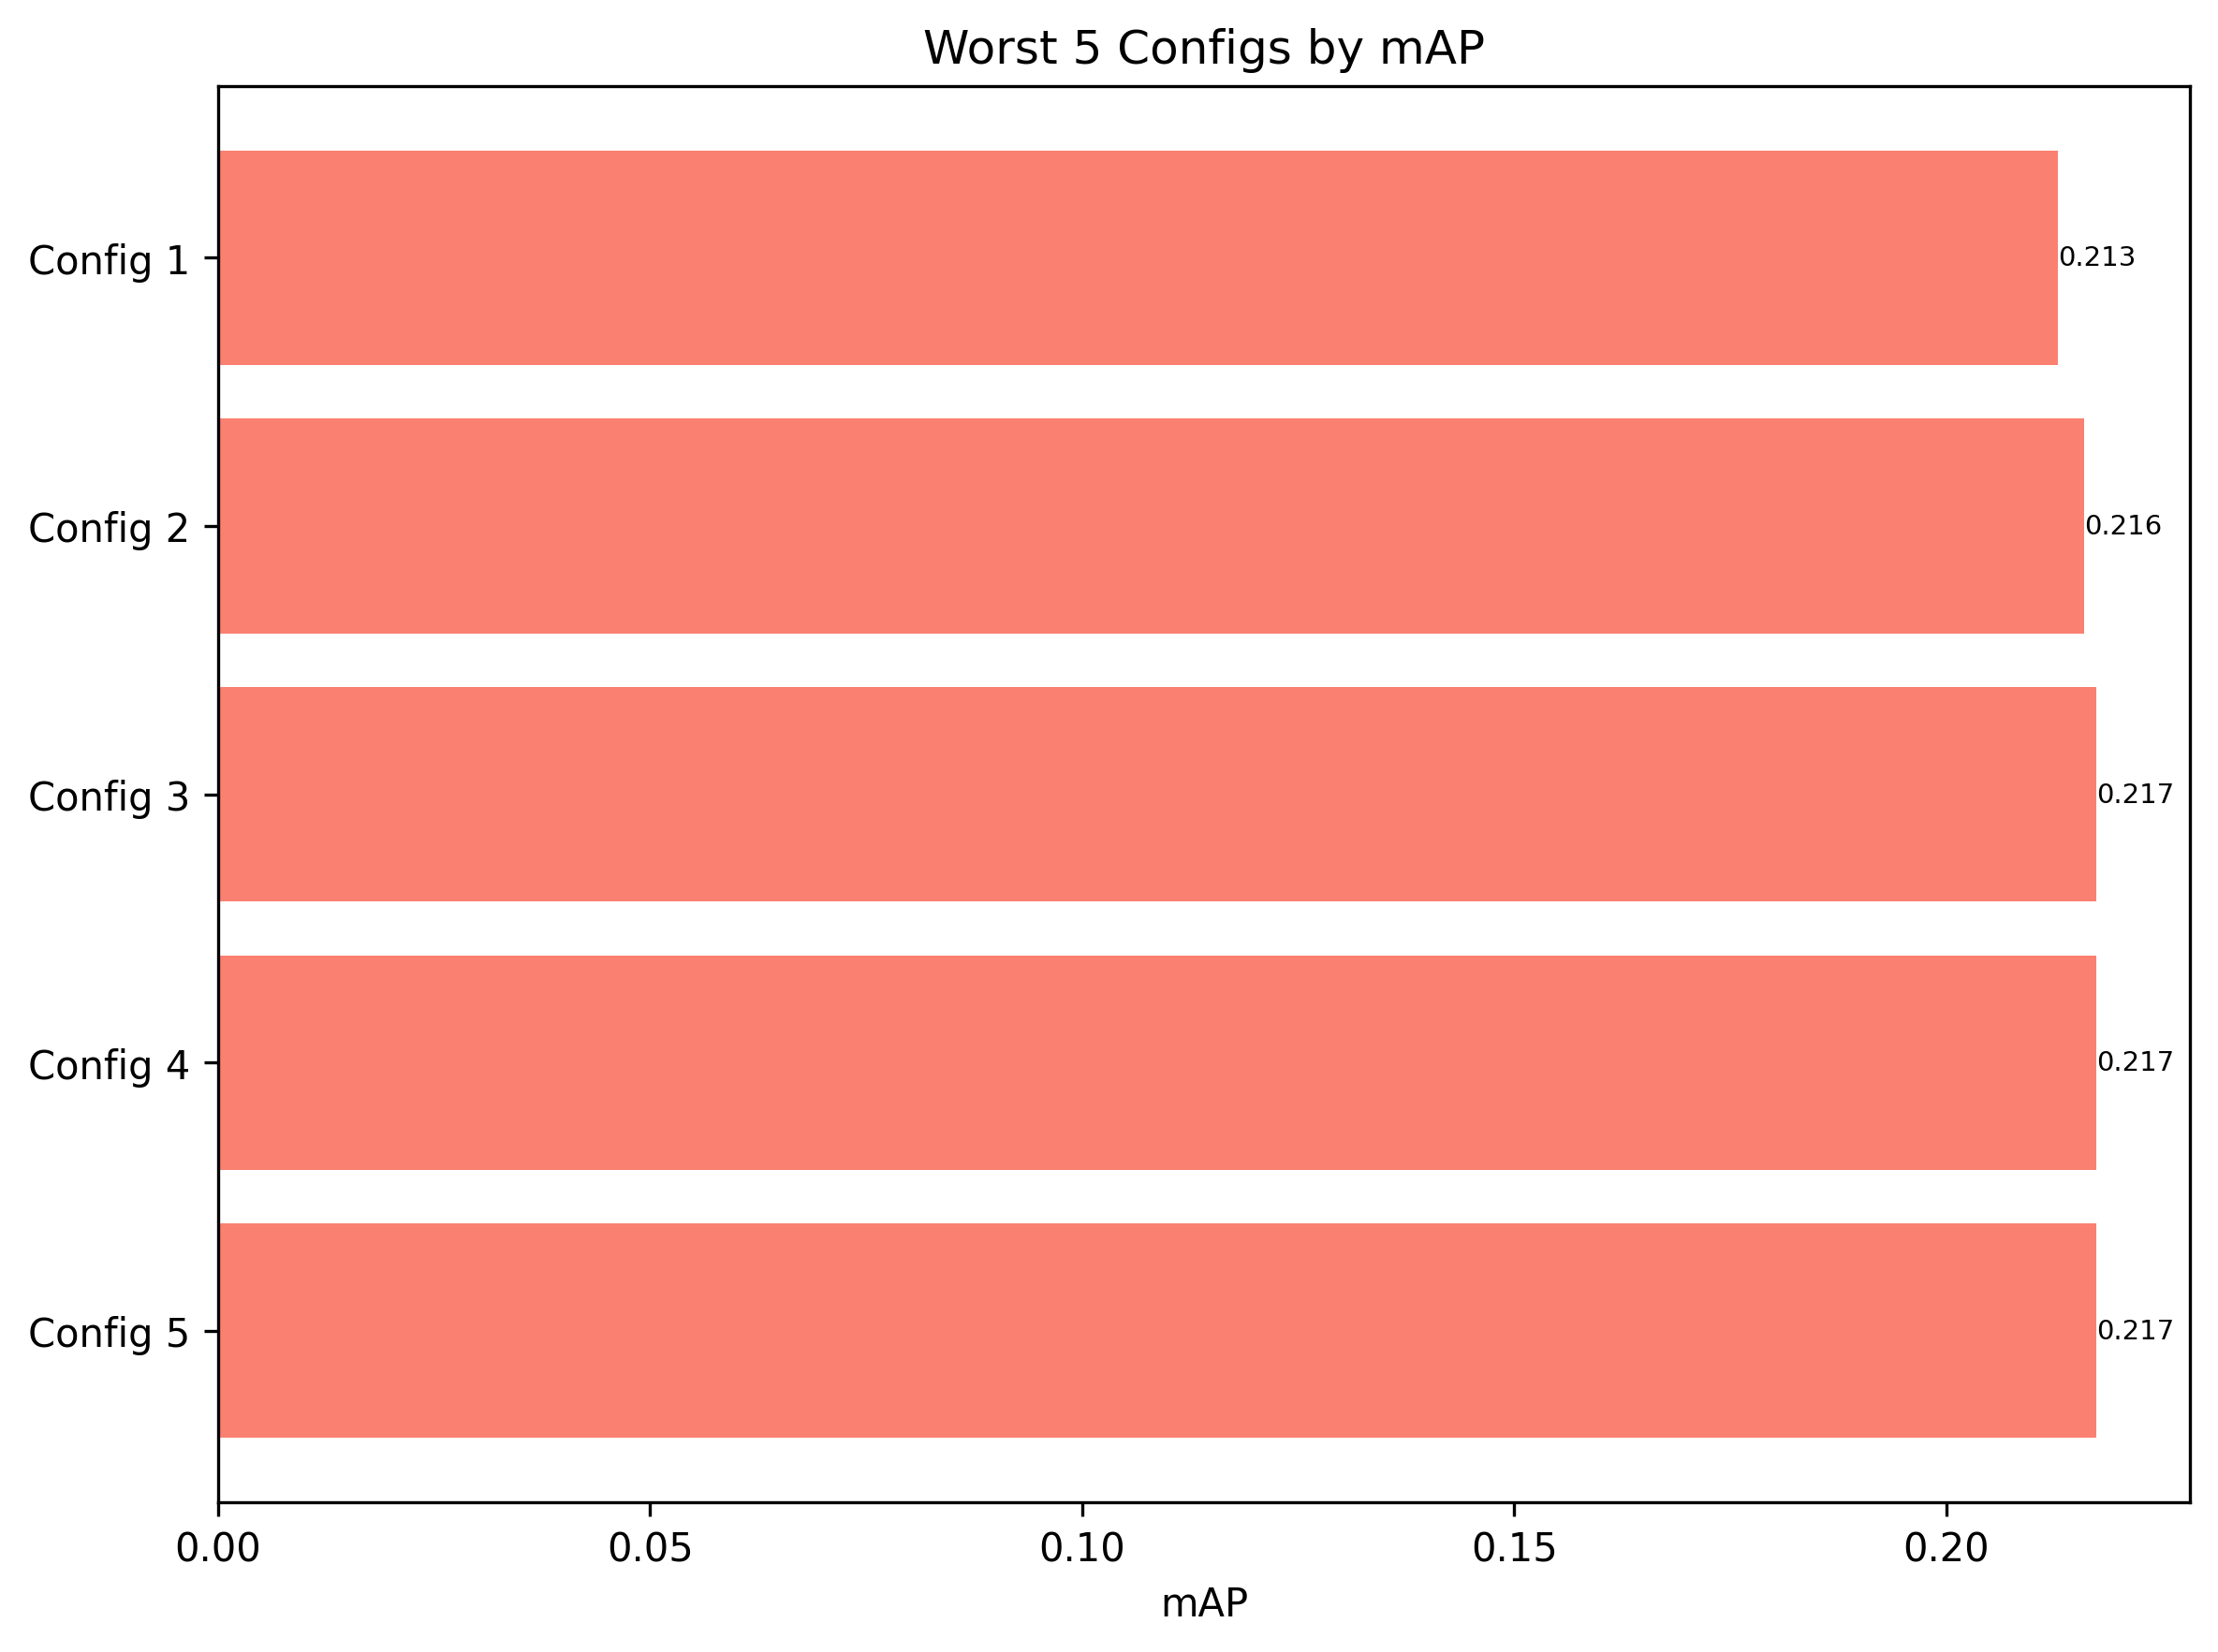

The file beside this chart, header and first rows:
detector, nfeatures, upscale_factor, num_visual_words, training_subset_size, svm_kernel, svm_C, svm_gamma, mAP, test_accuracy, training_time
ORB, 500, 4, 1000, 0.4, rbf, 0.1, 0.001, 0.2129, 0.2223, 19.49
ORB, 500, 4, 1000, 0.4, rbf, 1.0, 0.001, 0.2159, 0.2285, 16.83
ORB, 500, 4, 1000, 0.4, linear, 0.1, scale, 0.2173, 0.2203, 21.05
ORB, 500, 4, 1000, 0.4, linear, 0.1, 0.01, 0.2173, 0.2203, 26.61
ORB, 500, 4, 1000, 0.4, linear, 0.1, 0.001, 0.2173, 0.2203, 27.21
